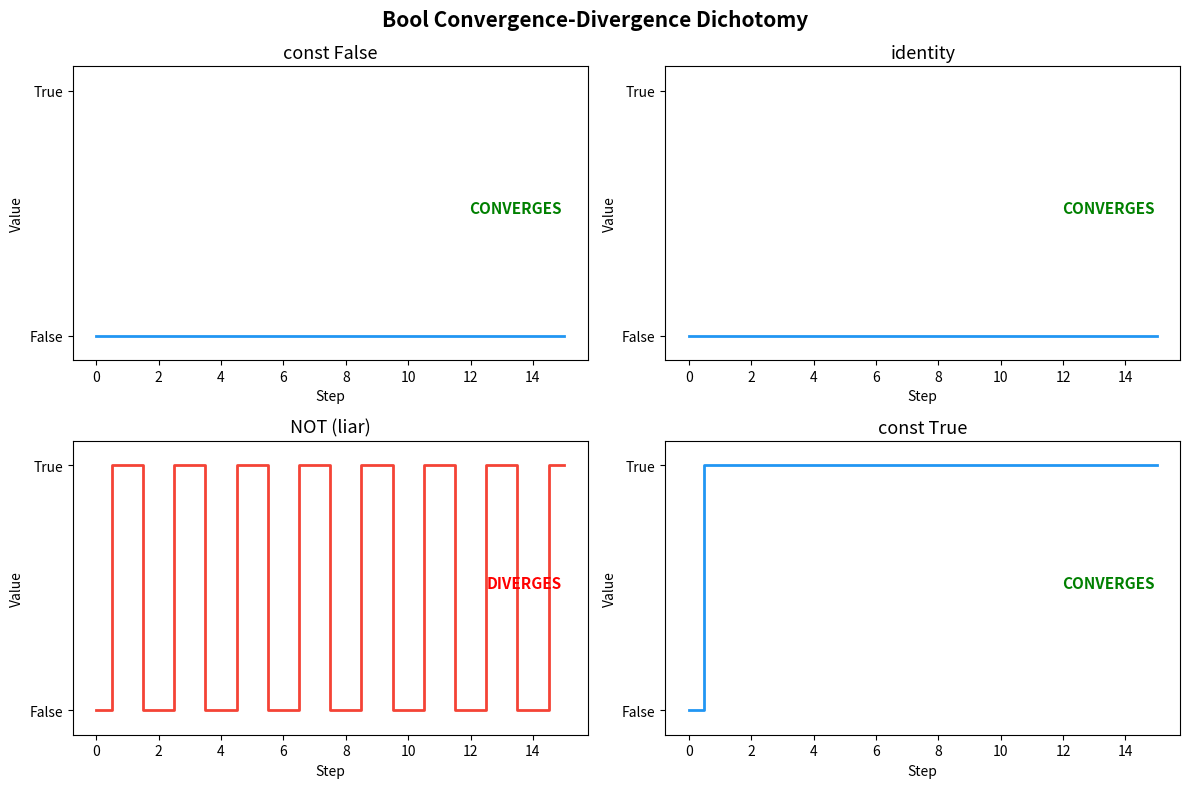

This figure's Python source:
import matplotlib.pyplot as plt
import numpy as np

def iterate(f, x0, steps):
    vals = [x0]
    x = x0
    for _ in range(steps):
        x = f(x)
        vals.append(x)
    return vals

fns = {
    'const False': lambda b: 0,
    'identity': lambda b: b,
    'NOT (liar)': lambda b: 1-b,
    'const True': lambda b: 1,
}

fig, axes = plt.subplots(2, 2, figsize=(12, 8))
for ax, (name, f) in zip(axes.flat, fns.items()):
    vals = iterate(f, 0, 15)
    ax.step(range(len(vals)), vals, where='mid', linewidth=2, color='#2196F3' if vals[-1]==vals[-2] else '#F44336')
    ax.set_ylim(-0.1, 1.1)
    ax.set_title(name, fontsize=13)
    ax.set_xlabel('Step')
    ax.set_ylabel('Value')
    ax.set_yticks([0, 1])
    ax.set_yticklabels(['False', 'True'])
    status = 'CONVERGES' if vals[-1]==vals[-2] else 'DIVERGES'
    ax.text(0.95, 0.5, status, transform=ax.transAxes, ha='right', fontsize=11, fontweight='bold', color='green' if 'CONV' in status else 'red')

plt.suptitle('Bool Convergence-Divergence Dichotomy', fontsize=15, fontweight='bold')
plt.tight_layout()
plt.savefig('bool_dichotomy.png', dpi=150)
plt.show()
